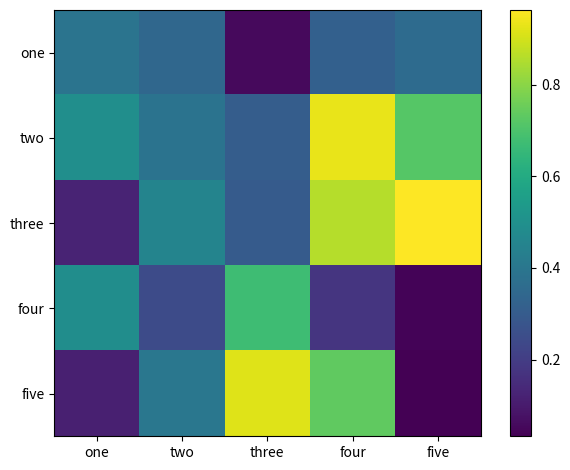

The script that saved this image:
import numpy as np
import matplotlib.pyplot as plt

def covariance(arr, rowvar=True, sample=True):
	if rowvar:
		dim = arr.shape[1]

		arr_out = np.zeros((dim, dim))
		for i in range(dim):
			j = 0
			while j <= i:
				vec_mean = arr_out.mean(axis=0)
				arr_out[i, j] = ((arr[:, i] - vec_mean[i])*(arr[:, j] - vec_mean[j])).sum()
				arr_out[j, i] = arr_out[i, j]
				j += 1

	if sample:	
		arr_out /= dim - 1
	else:
		arr_out /= dim

	return arr_out

def cov_heatmap(arr, labels, rowvar=True, sample=True):
	if rowvar:
		arr_cov = covariance(arr)
	else:
		pass

	fig, ax = plt.subplots()
	im = ax.imshow(arr)

	# Configure axes
	ax.set_xticks(np.arange(len(labels)))
	ax.set_yticks(np.arange(len(labels)))
	# Label Axes
	ax.set_xticklabels(labels)
	ax.set_yticklabels(labels)
	# Create color bar
	cbar = ax.figure.colorbar(im, ax=ax)

	fig.tight_layout()

	plt.show()

X = np.random.rand(5,5)
cov_heatmap(X, ['one', 'two', 'three', 'four', 'five'])